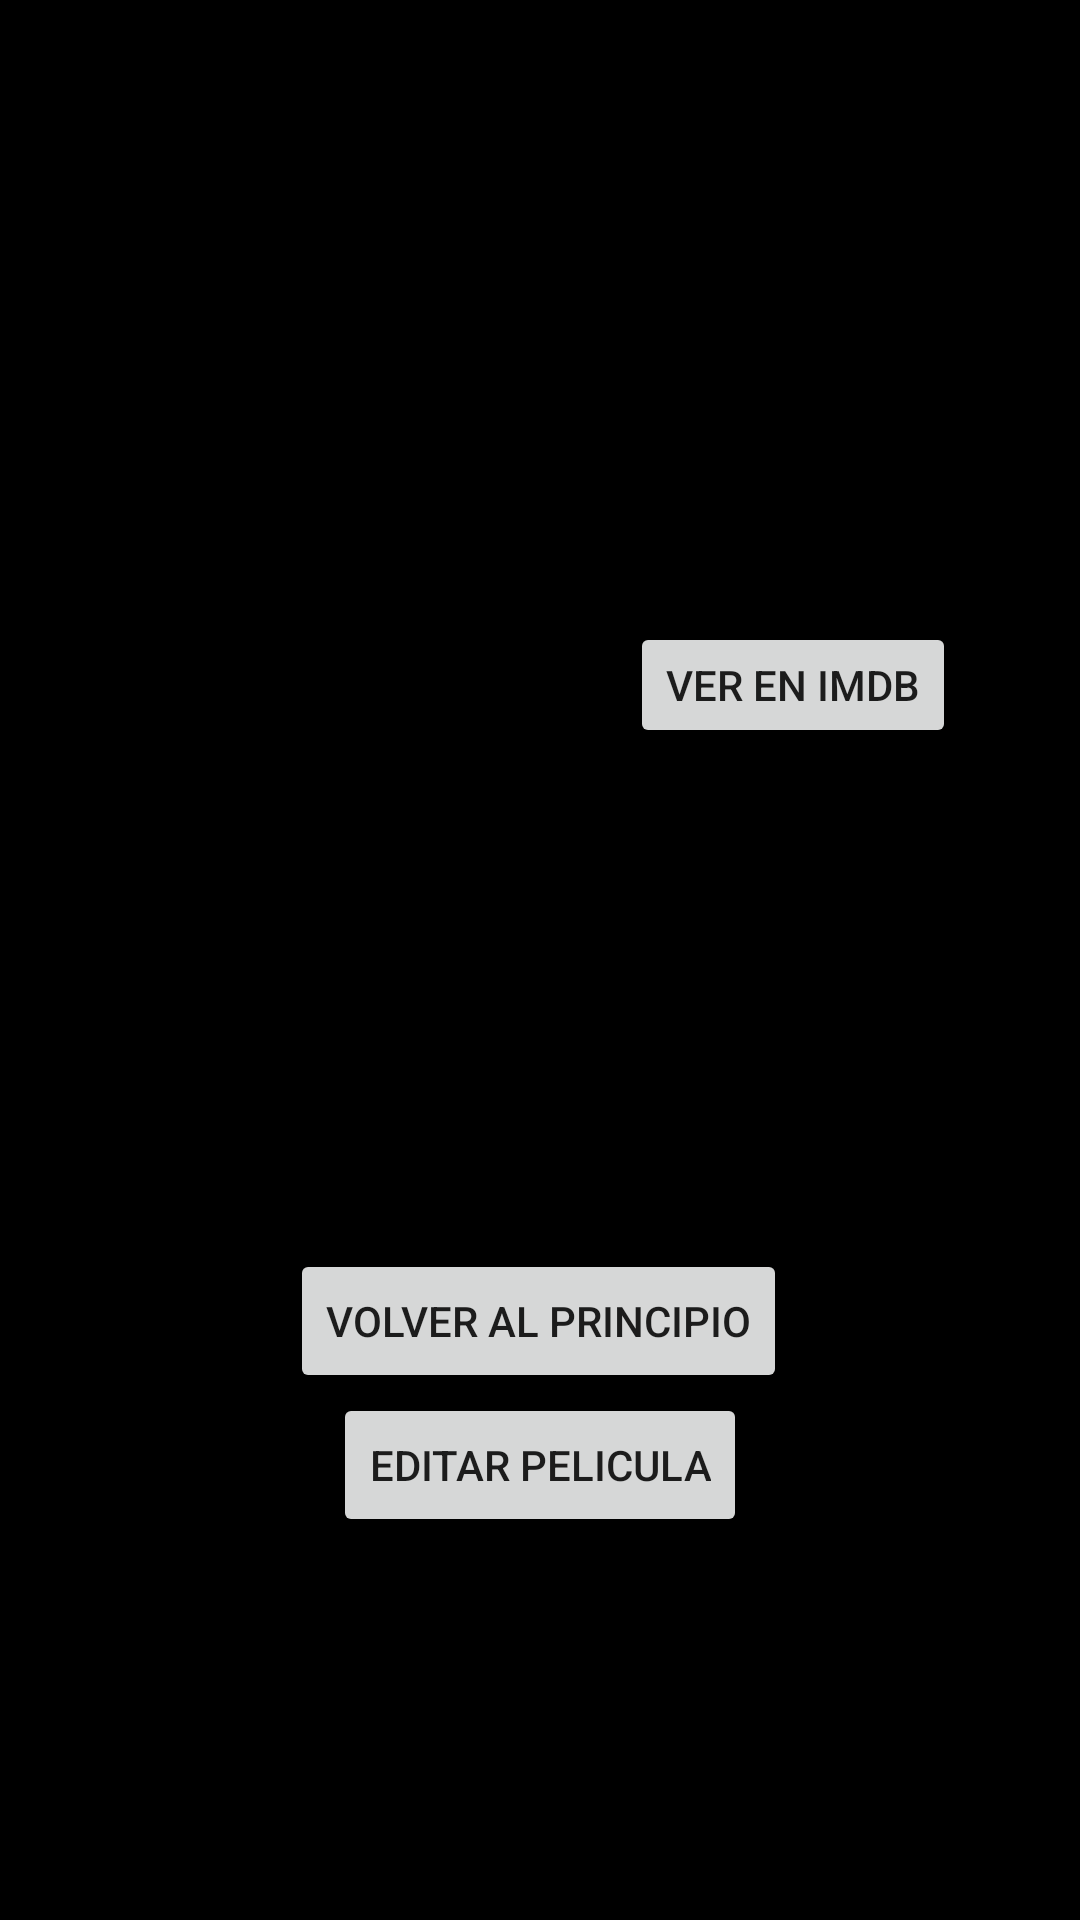

The Android layout XML behind this screen, and the referenced resources:
<!-- AndroidManifest.xml: application theme Theme.Cine -->
<!-- res/layout/activity_film_data.xml -->
<?xml version="1.0" encoding="utf-8"?>
<androidx.constraintlayout.widget.ConstraintLayout xmlns:android="http://schemas.android.com/apk/res/android"
    xmlns:app="http://schemas.android.com/apk/res-auto"
    xmlns:tools="http://schemas.android.com/tools"
    android:layout_width="match_parent"
    android:layout_height="match_parent"
    android:background="@color/black"
    tools:context=".FilmDataActivity"
    tools:layout_editor_absoluteX="15dp"
    tools:layout_editor_absoluteY="0dp">

    <ImageView
        android:id="@+id/ivCartel"
        android:layout_width="167dp"
        android:layout_height="184dp"
        android:layout_marginStart="35dp"
        android:layout_marginEnd="12dp"
        android:scaleType="centerCrop"
        app:layout_constraintBottom_toBottomOf="parent"
        app:layout_constraintEnd_toStartOf="@+id/tvDirector"
        app:layout_constraintStart_toStartOf="parent"
        app:layout_constraintTop_toTopOf="parent"
        app:layout_constraintVertical_bias="0.12" />


    

    <TextView
        android:id="@+id/tvComentarios"
        android:layout_width="wrap_content"
        android:layout_height="wrap_content"
        android:layout_marginStart="35dp"
        android:layout_marginEnd="254dp"
        android:text=""
        android:textColor="@color/white"
        app:layout_constraintBottom_toBottomOf="parent"
        app:layout_constraintEnd_toEndOf="parent"
        app:layout_constraintHorizontal_bias="0.0"
        app:layout_constraintStart_toStartOf="parent"
        app:layout_constraintTop_toBottomOf="@+id/ivCartel"
        app:layout_constraintVertical_bias="0.026" />

    <Button
        android:id="@+id/btnVolverPrincipio"
        android:layout_width="wrap_content"
        android:layout_height="wrap_content"
        android:layout_marginStart="106dp"
        android:layout_marginTop="210dp"
        android:layout_marginEnd="107dp"
        android:text="@string/volverPrincipio"
        app:layout_constraintBottom_toTopOf="@+id/btnEditarPelic"
        app:layout_constraintEnd_toEndOf="parent"
        app:layout_constraintStart_toStartOf="parent"
        app:layout_constraintTop_toBottomOf="@+id/ivCartel"
        app:layout_constraintVertical_bias="1.0" />

    <Button
        android:id="@+id/btnEditarPelic"
        android:layout_width="wrap_content"
        android:layout_height="wrap_content"
        android:layout_marginStart="123dp"
        android:layout_marginEnd="123dp"
        android:layout_marginBottom="160dp"
        android:text="@string/editarPelicula"
        app:layout_constraintBottom_toBottomOf="parent"
        app:layout_constraintEnd_toEndOf="parent"
        app:layout_constraintStart_toStartOf="parent"
        app:layout_constraintTop_toBottomOf="@+id/btnVolverPrincipio" />

    <androidx.constraintlayout.widget.Barrier
        android:id="@+id/barrier5"
        android:layout_width="wrap_content"
        android:layout_height="wrap_content"
        app:barrierDirection="left"
        app:constraint_referenced_ids="btnVerEnIMDB,tvDirector,tvAnioEstreno,tvFormato,tvNombrePelicula"
        app:layout_constraintTop_toTopOf="parent" />

    <Button
        android:id="@+id/btnVerEnIMDB"
        android:layout_width="0dp"
        android:layout_height="42dp"
        android:layout_marginStart="8dp"
        android:layout_marginTop="12dp"
        android:text="@string/verIMDB"
        app:layout_constraintStart_toEndOf="@+id/ivCartel"
        app:layout_constraintTop_toBottomOf="@+id/tvGenero" />

    <TextView
        android:id="@+id/tvDirector"
        android:layout_width="0dp"
        android:layout_height="wrap_content"
        android:layout_marginStart="10dp"
        android:layout_marginTop="10dp"
        android:text=" "
        android:textColor="@color/white"
        app:layout_constraintBottom_toTopOf="@+id/tvAnioEstreno"
        app:layout_constraintStart_toEndOf="@+id/ivCartel"
        app:layout_constraintTop_toBottomOf="@+id/tvNombrePelicula" />

    <TextView
        android:id="@+id/tvAnioEstreno"
        android:layout_width="0dp"
        android:layout_height="wrap_content"
        android:layout_marginStart="10dp"
        android:text=" "
        android:textColor="@color/white"
        app:layout_constraintBottom_toTopOf="@+id/tvFormato"
        app:layout_constraintStart_toEndOf="@+id/ivCartel"
        app:layout_constraintTop_toBottomOf="@+id/tvDirector" />

    <TextView
        android:id="@+id/tvFormato"
        android:layout_width="150dp"
        android:layout_height="0dp"
        android:layout_marginStart="10dp"
        android:text=" "
        android:textColor="@color/white"
        app:layout_constraintStart_toEndOf="@+id/ivCartel"
        app:layout_constraintTop_toBottomOf="@+id/tvAnioEstreno" />

    <TextView
        android:id="@+id/tvGenero"
        android:layout_width="150dp"
        android:layout_height="0dp"
        android:layout_marginStart="8dp"
        android:text=" "
        android:textColor="@color/white"
        app:layout_constraintStart_toEndOf="@+id/ivCartel"
        app:layout_constraintTop_toBottomOf="@+id/tvFormato" />

    <TextView
        android:id="@+id/tvNombrePelicula"
        android:layout_width="0dp"
        android:layout_height="wrap_content"
        android:layout_marginStart="10dp"
        android:layout_marginTop="64dp"
        android:layout_marginBottom="5dp"
        android:text=" "
        android:textColor="@color/white"
        android:textSize="30sp"
        android:textStyle="bold"
        app:layout_constraintBottom_toTopOf="@+id/tvDirector"
        app:layout_constraintStart_toEndOf="@+id/ivCartel"
        app:layout_constraintTop_toTopOf="parent" />

</androidx.constraintlayout.widget.ConstraintLayout>
<!-- resources referenced by this layout -->
<resources>
  <color name="black">#FF000000</color>
  <color name="white">#FFFFFFFF</color>
  <string name="editarPelicula">Editar Pelicula</string>
  <string name="verIMDB">Ver en IMDB</string>
  <string name="volverPrincipio">Volver al Principio</string>
  <style name="Theme.Cine" parent="Theme.MaterialComponents.DayNight.DarkActionBar">
          
          <item name="colorPrimary">@color/colorActionBar</item>
          <item name="colorPrimaryVariant">@color/colorActionBarVariant</item>
          <item name="colorOnPrimary">@color/white</item>
          
          <item name="colorSecondary">@color/colorActionBarSecondary</item>
          <item name="colorSecondaryVariant">@color/colorActionBarSecondaryVariant</item>
          <item name="colorOnSecondary">@color/black</item>
          
          <item name="android:statusBarColor">?attr/colorPrimaryVariant</item>
          
          
          <item name="android:spinnerStyle">@style/SpinnerTextStyle</item>
          <item name="android:popupTheme">@style/ThemeOverlay.MaterialComponents</item>
      </style>
  <color name="colorActionBar">#f7393b</color>
  <color name="colorActionBarVariant">#f9492c</color>
  <color name="colorActionBarSecondary">#dd822a</color>
  <color name="colorActionBarSecondaryVariant">#ed8f29</color>
  <style name="SpinnerTextStyle" parent="Widget.AppCompat.Spinner">
          <item name="android:textColor">@color/white</item>
      </style>
</resources>
